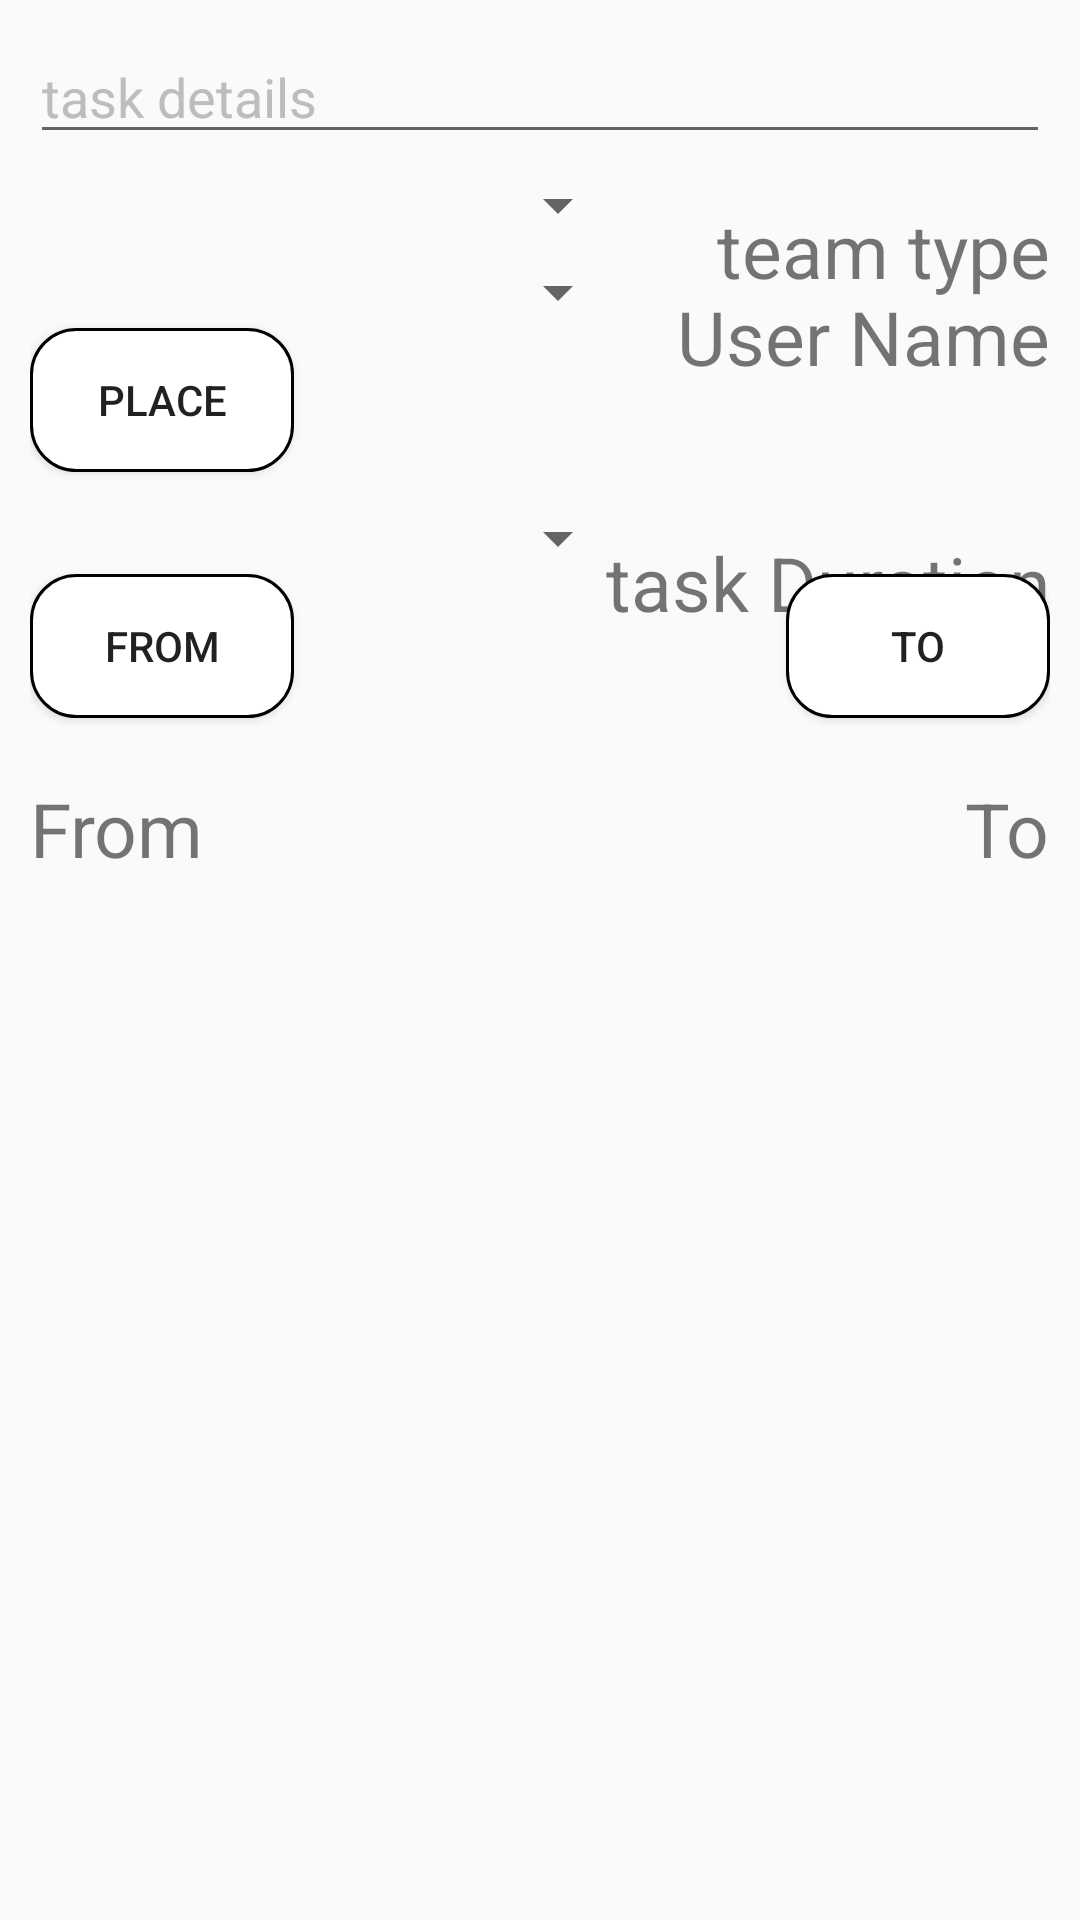

This screen was rendered from an Android layout file. Write that file and the resources it references.
<!-- AndroidManifest.xml: application theme AppTheme -->
<!-- res/layout/add_mission.xml -->
<?xml version="1.0" encoding="utf-8"?>
<ScrollView
    xmlns:android="http://schemas.android.com/apk/res/android"
    android:layout_width="match_parent"
    android:layout_height="match_parent">
<RelativeLayout xmlns:android="http://schemas.android.com/apk/res/android"
    android:layout_width="match_parent"
    android:layout_height="match_parent"
    android:padding="10dp"
    >


    <EditText
        android:layout_width="match_parent"
        android:layout_height="wrap_content"
        android:id="@+id/task_details"
        android:textColor="#BDBDBD"
        android:textColorHint="#BDBDBD"
        android:hint="@string/taskDetails"

        />


    <Spinner
        android:layout_width="200dp"
        android:layout_height="wrap_content"
        android:id="@+id/task_type"
        android:textColor="#BDBDBD"
        android:textColorHint="#BDBDBD"
        android:layout_below="@+id/task_details"
        android:layout_marginTop="5dp"
        />




    <TextView
        android:layout_width="wrap_content"
        android:layout_height="wrap_content"
        android:textSize="25dp"
        android:text="@string/teamType"
        android:layout_below="@+id/task_details"
        android:layout_marginTop="15dp"
        android:layout_alignParentRight="true"
        />


    <TextView
        android:layout_width="wrap_content"
        android:layout_height="wrap_content"
        android:textSize="25dp"
        android:text="@string/userName"
        android:layout_below="@+id/task_type"
        android:layout_marginTop="15dp"
        android:layout_alignParentRight="true"
        />

    <Spinner
        android:layout_width="200dp"
        android:layout_height="wrap_content"
        android:id="@+id/txt_name"
        android:textColor="#FFFFFF"
        android:textColorHint="#FFFFFF"
        android:layout_below="@+id/task_type"
        android:layout_marginTop="5dp"
        />




    <Button
        android:layout_width="wrap_content"
        android:layout_height="wrap_content"
        android:id="@+id/pickLocation"
        android:text="@string/pickMap"
        android:layout_below="@+id/txt_name"
        android:background="@drawable/button_background"
        android:padding="10dp"
        />
    <TextView
        android:layout_width="wrap_content"
        android:layout_height="wrap_content"
        android:textSize="25dp"
        android:text="@string/taskDuration"
        android:layout_below="@+id/pickLocation"
        android:layout_marginTop="20dp"
        android:layout_alignParentRight="true"
        />

    <Spinner
        android:layout_width="200dp"
        android:layout_height="wrap_content"
        android:id="@+id/spinner_duration"
        android:textColor="#FFFFFF"
        android:textColorHint="#FFFFFF"
        android:layout_below="@+id/pickLocation"
        android:layout_marginTop="10dp"
        />

    <Button
        android:layout_width="wrap_content"
        android:layout_height="wrap_content"
        android:id="@+id/startTimer"
        android:text="@string/timeFrom"
        android:layout_below="@+id/spinner_duration"
        android:background="@drawable/button_background"
        android:padding="10dp"
        />

    <TextView
        android:layout_width="wrap_content"
        android:layout_height="wrap_content"
        android:textSize="25dp"
        android:text="@string/timeFrom"
        android:layout_below="@+id/startTimer"
        android:layout_marginTop="20dp"
        android:id="@+id/timeFrom"
        />

    <TextView
        android:layout_width="wrap_content"
        android:layout_height="wrap_content"
        android:textSize="25dp"
        android:text="@string/timeTo"
        android:layout_below="@+id/startTimer"
        android:layout_marginTop="20dp"
        android:layout_alignParentRight="true"
        />
    <Button
        android:layout_width="wrap_content"
        android:layout_height="wrap_content"
        android:id="@+id/finishTimer"
        android:text="@string/timeTo"
        android:layout_below="@+id/spinner_duration"
        android:layout_alignParentRight="true"
        android:background="@drawable/button_background"
        android:padding="10dp"
        />




</RelativeLayout>
    </ScrollView>
<!-- resources referenced by this layout -->
<resources>
  <!-- drawable button_background (drawable) -->
  <?xml version="1.0" encoding="utf-8"?>
  <shape xmlns:android="http://schemas.android.com/apk/res/android" >
  
      <solid android:color="#FFFFFF" />
  
      <stroke
          android:width="1dp"
          android:color="#000000" />
      <corners
          android:topLeftRadius="15dp"
          android:topRightRadius="15dp"
          android:bottomLeftRadius="15dp"
          android:bottomRightRadius="15dp"
  
          />
  
  </shape>
  <string name="pickMap">Place</string>
  <string name="taskDetails">task details</string>
  <string name="taskDuration">task Duration</string>
  <string name="teamType">team type</string>
  <string name="timeFrom">From</string>
  <string name="timeTo">To</string>
  <string name="userName">User Name</string>
  <style name="AppTheme" parent="Theme.AppCompat.Light.NoActionBar">
          
          <item name="colorPrimary">@color/colorPrimary</item>
          <item name="colorPrimaryDark">@color/colorPrimaryDark</item>
          <item name="colorAccent">@color/colorAccent</item>
          <item name="windowActionBar">false</item>
          <item name="windowNoTitle">true</item>
      </style>
  <color name="colorPrimary">#FF5722</color>
  <color name="colorPrimaryDark">#424242</color>
  <color name="colorAccent">#FF4081</color>
</resources>
